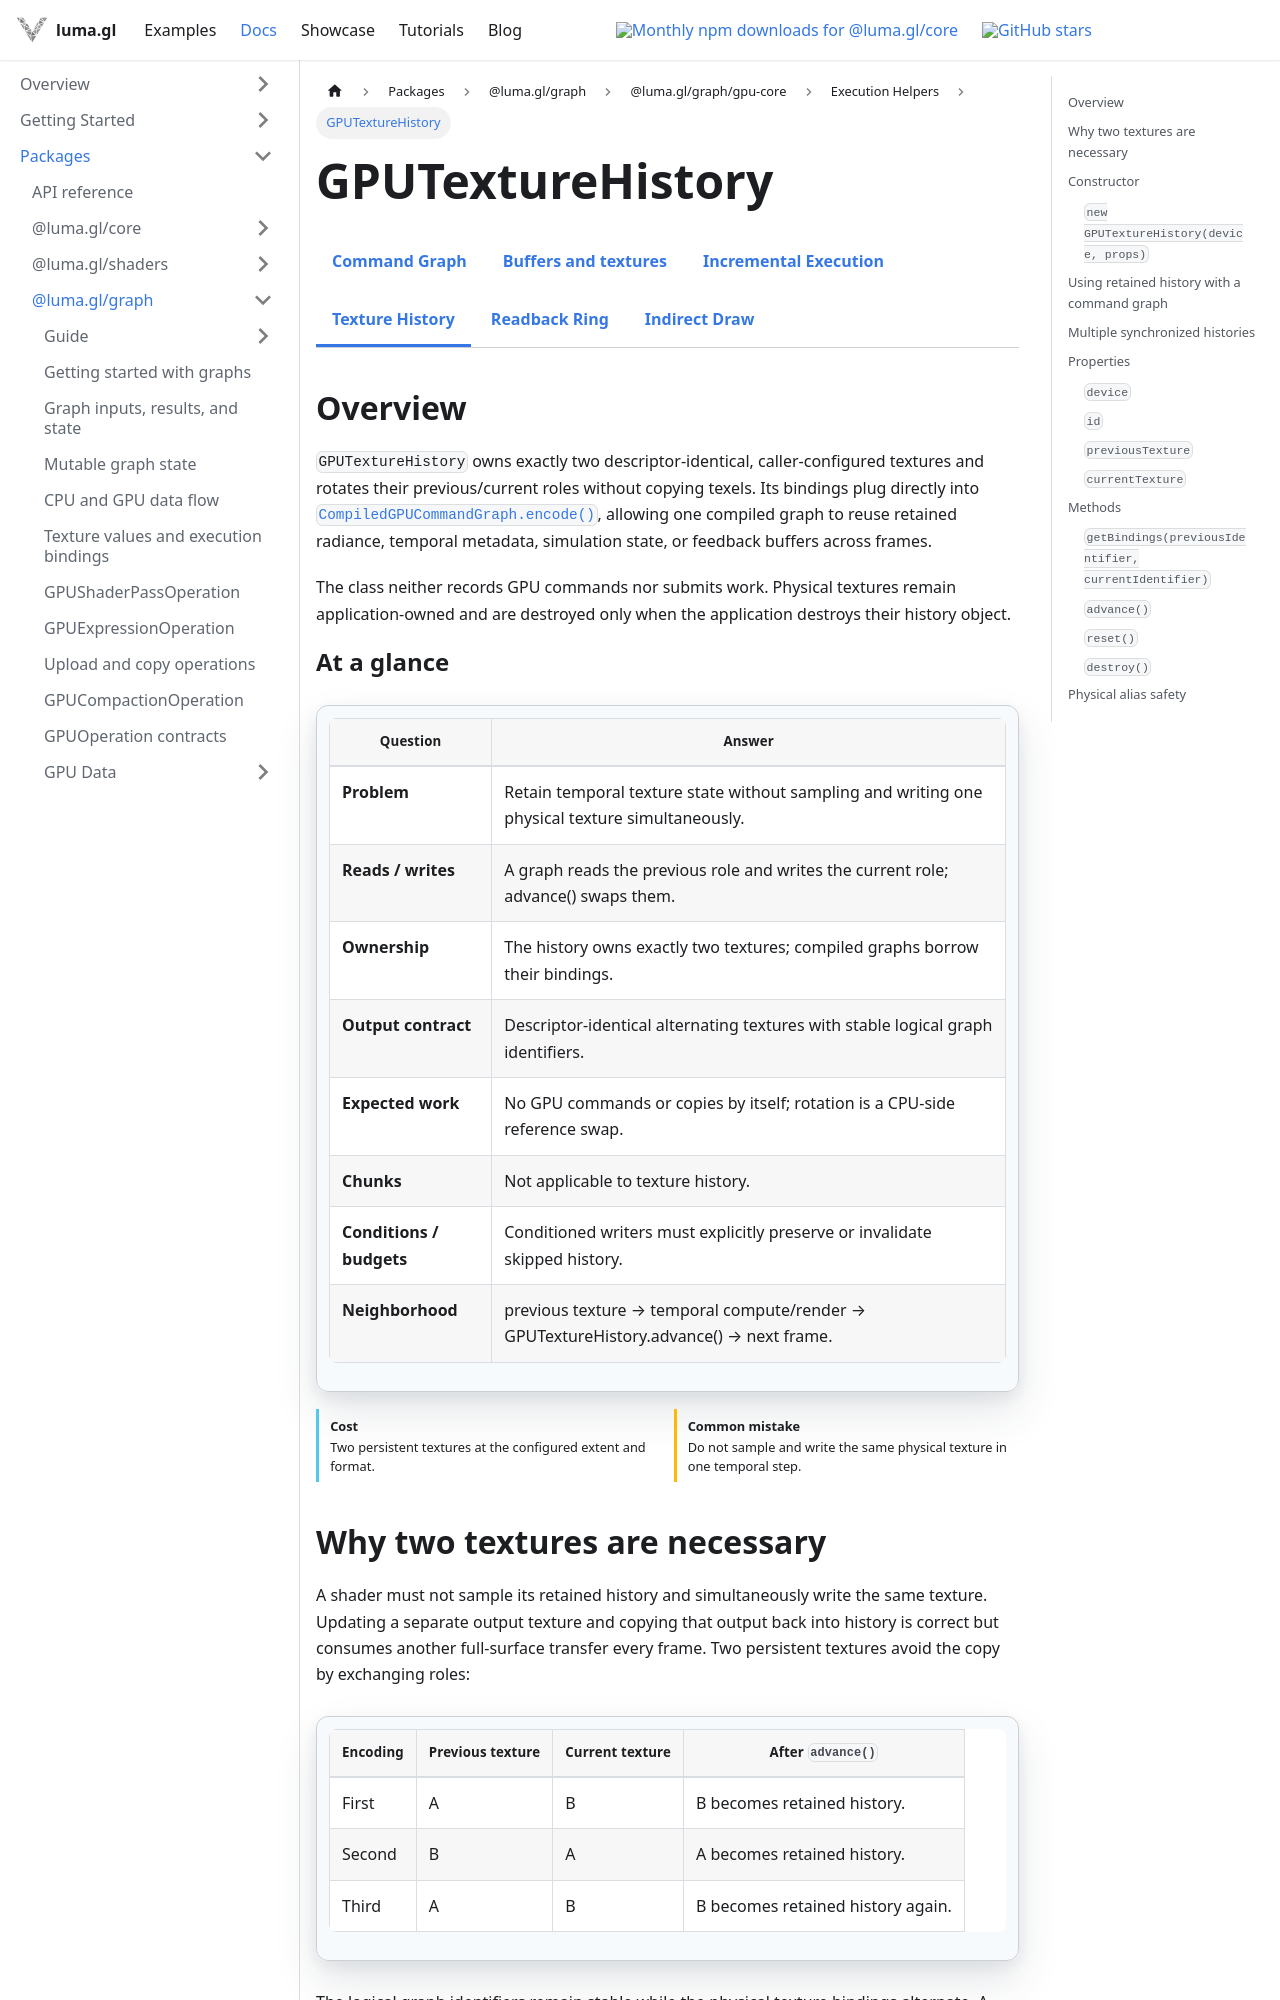

repository: visgl/luma.gl · page: next/docs/api-reference/experimental/gpu-core/gpu-texture-history.html · generator: docusaurus

import {GPUCoreDocsTabs} from '@site/src/components/docs/gpu-core-docs-tabs';
import {GPUOperationContract} from '@site/src/components/docs/gpu-operation-contract';

# GPUTextureHistory

<GPUCoreDocsTabs active="texture-history" />

## Overview

`GPUTextureHistory` owns exactly two descriptor-identical, caller-configured textures and rotates
their previous/current roles without copying texels. Its bindings plug directly into
[`CompiledGPUCommandGraph.encode()`](/docs/api-reference/experimental/gpu-core/gpu-command-graph#compiledgpucommandgraph),
allowing one compiled graph to reuse retained radiance, temporal metadata, simulation state, or
feedback buffers across frames.

The class neither records GPU commands nor submits work. Physical textures remain application-owned
and are destroyed only when the application destroys their history object.

<GPUOperationContract operation="gpu-texture-history" />

## Why two textures are necessary

A shader must not sample its retained history and simultaneously write the same texture. Updating a
separate output texture and copying that output back into history is correct but consumes another
full-surface transfer every frame. Two persistent textures avoid the copy by exchanging roles:

| Encoding | Previous texture | Current texture | After `advance()` |
| --- | --- | --- | --- |
| First | A | B | B becomes retained history. |
| Second | B | A | A becomes retained history. |
| Third | A | B | B becomes retained history again. |

The logical graph identifiers remain stable while the physical texture bindings alternate. A
compiled graph therefore retains its pipelines, schedule, and compatible texture-view cache across
encodings.

## Constructor
